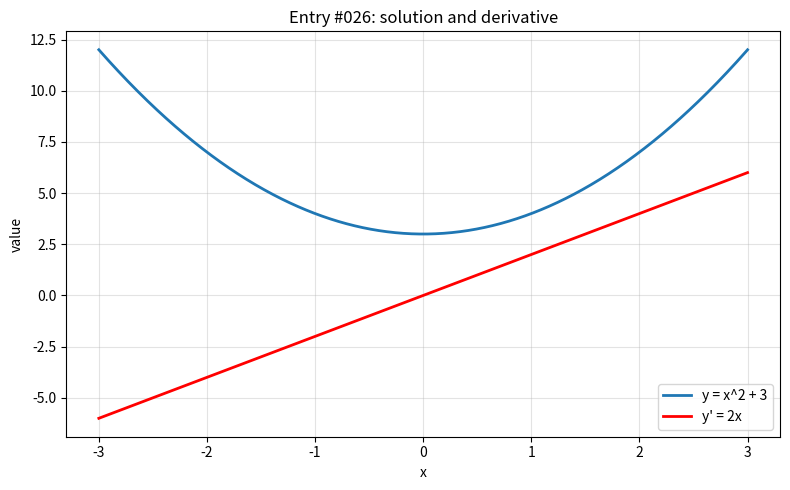

Here is the Python script that generated this plot:
import numpy as np
import matplotlib.pyplot as plt

x = np.linspace(-3, 3, 800)

with np.errstate(divide="ignore", invalid="ignore", over="ignore"):
    y = x**2 + 3
    y_prime = 2*x

plt.figure(figsize=(8, 5))
plt.plot(x, y, label="y = x^2 + 3", linewidth=2)
plt.plot(x, y_prime, label="y' = 2x", linewidth=2, color="red")
plt.title("Entry #026: solution and derivative")
plt.xlabel("x")
plt.ylabel("value")
plt.grid(True, alpha=0.35)
plt.legend()
plt.tight_layout()
plt.show()
